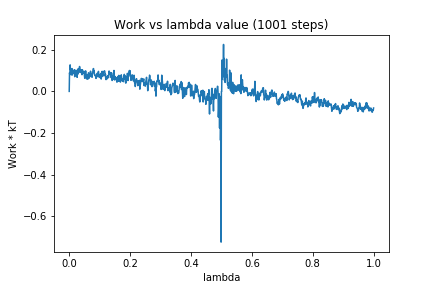

Values plotted in this chart, from the file beside it:
0, 0.0
1, 0.0895
2, 0.07956
3, 0.1274
4, 0.1055
5, 0.1083
6, 0.09764
7, 0.0942
8, 0.07978
9, 0.1096
10, 0.07882
11, 0.08334
12, 0.09087
13, 0.09016
14, 0.08815
15, 0.1001
16, 0.09963
17, 0.1041
18, 0.07054
19, 0.08163
20, 0.09179
21, 0.09641
22, 0.1018
23, 0.0898
24, 0.07292
25, 0.08933
26, 0.06753
27, 0.08965
28, 0.08236
29, 0.1079
30, 0.09224
31, 0.1099
32, 0.09131
33, 0.104
34, 0.1196
35, 0.1093
36, 0.1005
37, 0.09762
38, 0.09423
39, 0.1036
40, 0.08815
41, 0.1043
42, 0.08013
43, 0.1036
44, 0.1017
45, 0.09282
46, 0.08669
47, 0.09213
48, 0.09224
49, 0.09653
50, 0.07427
51, 0.0633
52, 0.09367
53, 0.07515
54, 0.0986
55, 0.06671
56, 0.08069
57, 0.05984
58, 0.07285
59, 0.07886
60, 0.06668
... 940 more rows
